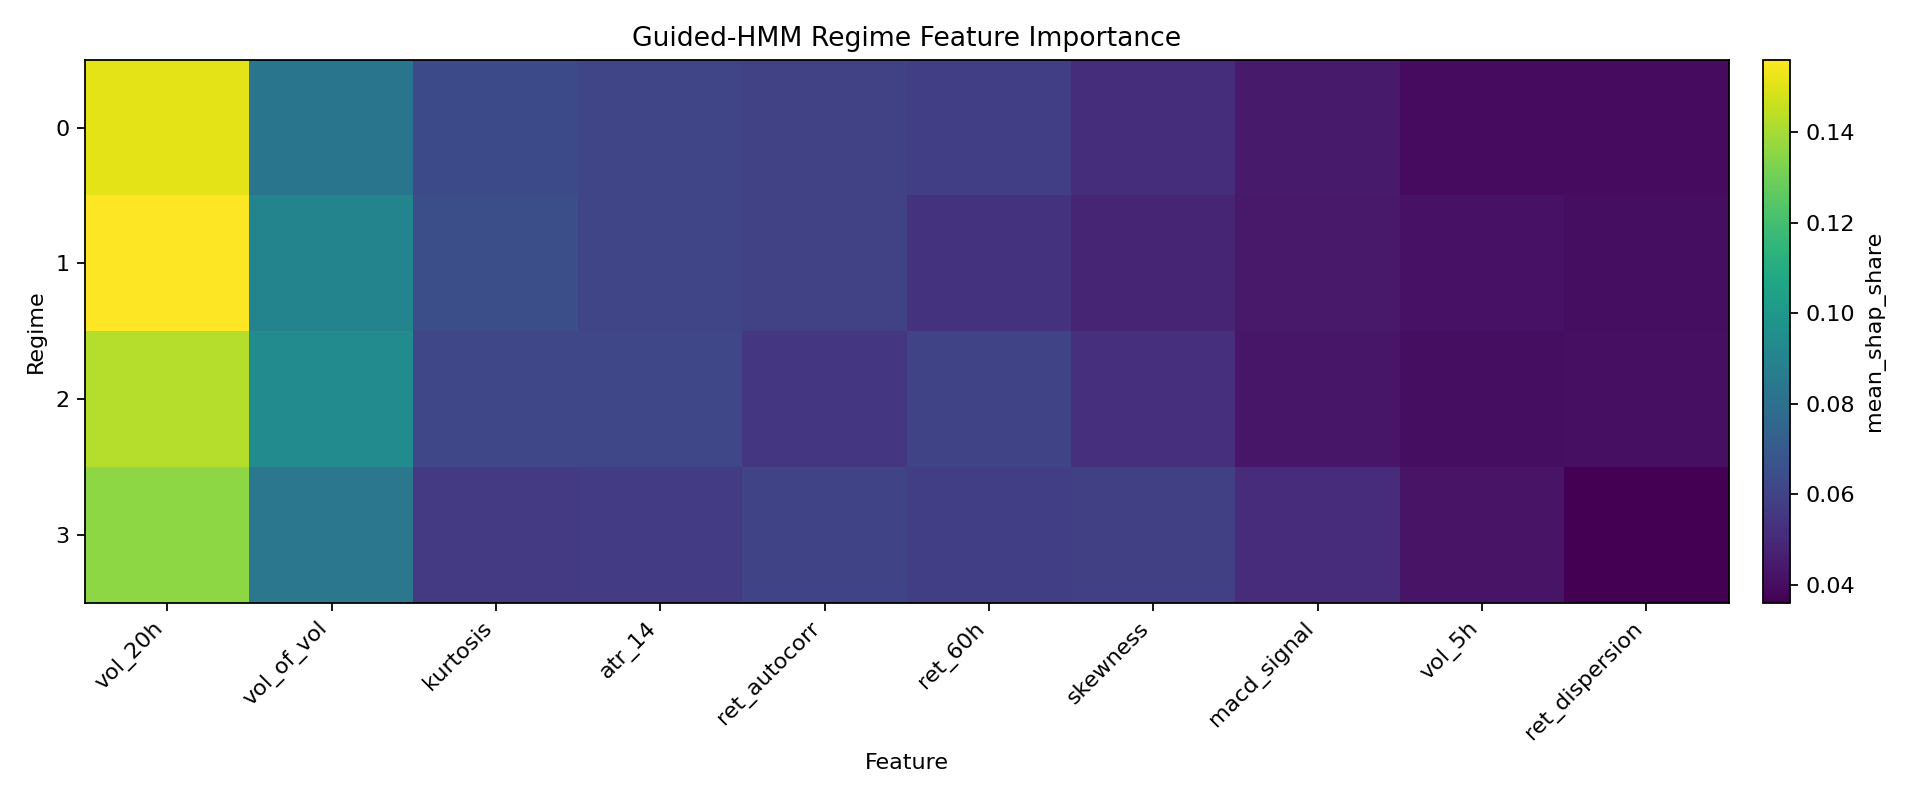

The data file committed next to this chart (first rows):
method, regime_method, regime, feature, feature_family, mean_gain_share, std_gain_share, mean_split_share, mean_shap_share, folds_seen, mean_train_rows, rank_within_model_regime
regime_lgbm_hmm, hmm, 0, amihud, liquidity_volume, 0.02494, 0.007841, 0.03051, 0.03735, 18, 6176, 13
regime_lgbm_hmm, hmm, 0, atr_14, volatility, 0.08863, 0.01754, 0.07824, 0.07201, 18, 6176, 3
regime_lgbm_hmm, hmm, 0, bband_pct_b, technical_state, 0.02625, 0.005327, 0.0296, 0.02608, 18, 6176, 18
regime_lgbm_hmm, hmm, 0, close_vs_vwap, momentum, 0.02922, 0.005628, 0.03271, 0.03094, 18, 6176, 15
regime_lgbm_hmm, hmm, 0, gk_vol, volatility, 0.03572, 0.009641, 0.032, 0.04889, 18, 6176, 7
regime_lgbm_hmm, hmm, 0, kurtosis, distribution_shape, 0.06769, 0.005255, 0.06106, 0.06852, 18, 6176, 4
regime_lgbm_hmm, hmm, 0, log_vol_trend, liquidity_volume, 0.02354, 0.005215, 0.03449, 0.02792, 18, 6176, 17
regime_lgbm_hmm, hmm, 0, macd_signal, momentum, 0.04957, 0.01077, 0.04972, 0.04165, 18, 6176, 9
regime_lgbm_hmm, hmm, 0, ofi_proxy, microstructure, 0.01321, 0.003724, 0.02239, 0.01875, 18, 6176, 21
regime_lgbm_hmm, hmm, 0, ret_15h, momentum, 0.0297, 0.005446, 0.03319, 0.02608, 18, 6176, 19
regime_lgbm_hmm, hmm, 0, ret_1h, momentum, 0.01109, 0.004094, 0.01713, 0.01135, 18, 6176, 22
regime_lgbm_hmm, hmm, 0, ret_5h, momentum, 0.02457, 0.007679, 0.03179, 0.02367, 18, 6176, 20
regime_lgbm_hmm, hmm, 0, ret_60h, momentum, 0.06857, 0.009041, 0.06334, 0.05362, 18, 6176, 6
regime_lgbm_hmm, hmm, 0, ret_autocorr, momentum, 0.06362, 0.008945, 0.06614, 0.05603, 18, 6176, 5
regime_lgbm_hmm, hmm, 0, ret_dispersion, momentum, 0.04354, 0.006921, 0.049, 0.03925, 18, 6176, 11
regime_lgbm_hmm, hmm, 0, rsi_14, technical_state, 0.03189, 0.007663, 0.03601, 0.02818, 18, 6176, 16
regime_lgbm_hmm, hmm, 0, skewness, distribution_shape, 0.0631, 0.005634, 0.06496, 0.04729, 18, 6176, 8
regime_lgbm_hmm, hmm, 0, spread_proxy, microstructure, 0.02574, 0.004789, 0.02788, 0.0339, 18, 6176, 14
regime_lgbm_hmm, hmm, 0, vol_20h, volatility, 0.1129, 0.02169, 0.08135, 0.1376, 18, 6176, 1
regime_lgbm_hmm, hmm, 0, vol_5h, volatility, 0.03831, 0.005426, 0.04619, 0.0382, 18, 6176, 12
regime_lgbm_hmm, hmm, 0, vol_of_vol, volatility, 0.09245, 0.01699, 0.07731, 0.09333, 18, 6176, 2
regime_lgbm_hmm, hmm, 0, volume_zscore, liquidity_volume, 0.03578, 0.006749, 0.03497, 0.0394, 18, 6176, 10
regime_lgbm_hmm, hmm, 1, amihud, liquidity_volume, 0.02815, 0.009152, 0.03457, 0.03886, 18, 5126, 11
regime_lgbm_hmm, hmm, 1, atr_14, volatility, 0.08023, 0.01881, 0.07319, 0.0683, 18, 5126, 3
regime_lgbm_hmm, hmm, 1, bband_pct_b, technical_state, 0.0271, 0.005002, 0.03073, 0.0296, 18, 5126, 18
regime_lgbm_hmm, hmm, 1, close_vs_vwap, momentum, 0.03341, 0.01342, 0.03467, 0.03584, 18, 5126, 13
regime_lgbm_hmm, hmm, 1, gk_vol, volatility, 0.03126, 0.009626, 0.03157, 0.04033, 18, 5126, 10
regime_lgbm_hmm, hmm, 1, kurtosis, distribution_shape, 0.06883, 0.007894, 0.06356, 0.06639, 18, 5126, 4
regime_lgbm_hmm, hmm, 1, log_vol_trend, liquidity_volume, 0.02648, 0.006624, 0.03485, 0.02996, 18, 5126, 17
regime_lgbm_hmm, hmm, 1, macd_signal, momentum, 0.04831, 0.006226, 0.04975, 0.04079, 18, 5126, 8
regime_lgbm_hmm, hmm, 1, ofi_proxy, microstructure, 0.01523, 0.003763, 0.02356, 0.01913, 18, 5126, 21
regime_lgbm_hmm, hmm, 1, ret_15h, momentum, 0.03161, 0.007855, 0.03327, 0.02952, 18, 5126, 19
regime_lgbm_hmm, hmm, 1, ret_1h, momentum, 0.01162, 0.002908, 0.01802, 0.01364, 18, 5126, 22
regime_lgbm_hmm, hmm, 1, ret_5h, momentum, 0.02612, 0.006856, 0.03272, 0.02655, 18, 5126, 20
regime_lgbm_hmm, hmm, 1, ret_60h, momentum, 0.06958, 0.01023, 0.06295, 0.06253, 18, 5126, 5
regime_lgbm_hmm, hmm, 1, ret_autocorr, momentum, 0.06442, 0.0104, 0.06536, 0.05393, 18, 5126, 6
regime_lgbm_hmm, hmm, 1, ret_dispersion, momentum, 0.04246, 0.006562, 0.04664, 0.03186, 18, 5126, 15
regime_lgbm_hmm, hmm, 1, rsi_14, technical_state, 0.03714, 0.01132, 0.03754, 0.03381, 18, 5126, 14
regime_lgbm_hmm, hmm, 1, skewness, distribution_shape, 0.06456, 0.008567, 0.06481, 0.05235, 18, 5126, 7
regime_lgbm_hmm, hmm, 1, spread_proxy, microstructure, 0.02327, 0.006845, 0.02692, 0.03009, 18, 5126, 16
regime_lgbm_hmm, hmm, 1, vol_20h, volatility, 0.1136, 0.02422, 0.07879, 0.1377, 18, 5126, 1
regime_lgbm_hmm, hmm, 1, vol_5h, volatility, 0.0396, 0.006261, 0.04553, 0.04048, 18, 5126, 9
regime_lgbm_hmm, hmm, 1, vol_of_vol, volatility, 0.08287, 0.01547, 0.0743, 0.07953, 18, 5126, 2
regime_lgbm_hmm, hmm, 1, volume_zscore, liquidity_volume, 0.03412, 0.009236, 0.03671, 0.03881, 18, 5126, 12
regime_lgbm_hmm, hmm, 2, amihud, liquidity_volume, 0.02952, 0.008322, 0.03461, 0.04155, 18, 4906, 9
regime_lgbm_hmm, hmm, 2, atr_14, volatility, 0.07479, 0.02236, 0.06925, 0.06064, 18, 4906, 4
regime_lgbm_hmm, hmm, 2, bband_pct_b, technical_state, 0.0274, 0.004897, 0.03045, 0.02953, 18, 4906, 17
regime_lgbm_hmm, hmm, 2, close_vs_vwap, momentum, 0.03139, 0.00645, 0.03417, 0.03839, 18, 4906, 12
regime_lgbm_hmm, hmm, 2, gk_vol, volatility, 0.02969, 0.007924, 0.02944, 0.03729, 18, 4906, 14
regime_lgbm_hmm, hmm, 2, kurtosis, distribution_shape, 0.07113, 0.01162, 0.06524, 0.0674, 18, 4906, 3
regime_lgbm_hmm, hmm, 2, log_vol_trend, liquidity_volume, 0.02441, 0.0063, 0.03436, 0.02736, 18, 4906, 19
regime_lgbm_hmm, hmm, 2, macd_signal, momentum, 0.04879, 0.01067, 0.0507, 0.04264, 18, 4906, 8
regime_lgbm_hmm, hmm, 2, ofi_proxy, microstructure, 0.01482, 0.004257, 0.02294, 0.01731, 18, 4906, 21
regime_lgbm_hmm, hmm, 2, ret_15h, momentum, 0.03122, 0.00812, 0.03278, 0.0305, 18, 4906, 16
regime_lgbm_hmm, hmm, 2, ret_1h, momentum, 0.012, 0.003366, 0.01817, 0.01397, 18, 4906, 22
regime_lgbm_hmm, hmm, 2, ret_5h, momentum, 0.02738, 0.00745, 0.03431, 0.02553, 18, 4906, 20
regime_lgbm_hmm, hmm, 2, ret_60h, momentum, 0.06734, 0.01355, 0.06316, 0.06063, 18, 4906, 5
regime_lgbm_hmm, hmm, 2, ret_autocorr, momentum, 0.06685, 0.01206, 0.06812, 0.05838, 18, 4906, 6
regime_lgbm_hmm, hmm, 2, ret_dispersion, momentum, 0.04705, 0.008716, 0.05024, 0.03916, 18, 4906, 11
regime_lgbm_hmm, hmm, 2, rsi_14, technical_state, 0.0387, 0.0102, 0.03879, 0.03352, 18, 4906, 15
... 116 more rows
